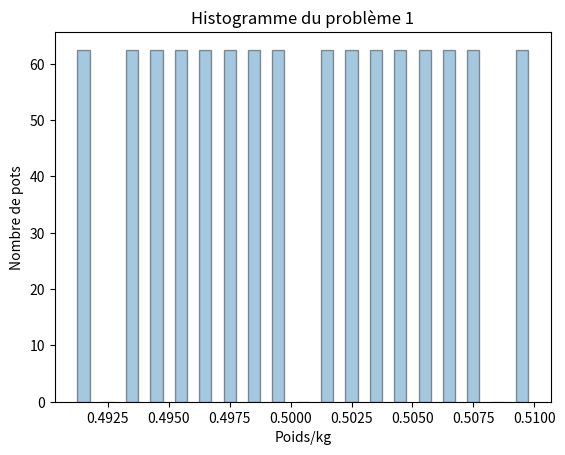

Write Python code to recreate this figure. (Note: this script raises an exception after producing the figure.)
# [redacted]

#-----------------------------------------------------------------------------
# TP 3 : Intervalles de confiance
#-----------------------------------------------------------------------------

import numpy as np
import matplotlib.pyplot as plt
import scipy.stats as scipy
import math

#Fonction calcul de la moyenne empirique
def moyenne(l):
    moy = sum(l)/len(l)
    return moy

#Fonction calcul de la variance empirique
def variance (l):
    moy = moyenne(l)
    taille = len(l)
    variance = 0
    for i in range(taille):
        variance = variance + pow(l[i]-moy,2)
    variance = variance/(taille)
    return variance

#Fonction calcul de l'intervalle de confiance avec variance inconnue
def intervalle_confiance (l, niveau):
    moy = moyenne(l)
    #fonction ppf (percent point fonction) pour la loi de student
    fractile = scipy.t.ppf(1 - niveau/2, df = len(l) - 1, loc=0, scale=1)
    t = math.sqrt(len(l))
    ecart_type = math.sqrt(variance(l))
    return [moy-(fractile*(ecart_type/t)),moy+(fractile*(ecart_type/t))]

#Fonction calcul de l'intervalle de confiance avec variance connue
def intervalle_confiance2 (l, niveau, var):
    moy = moyenne(l)
    #fonction ppf (percent point fonction) pour la loi normale
    fractile = scipy.norm.ppf(1 - niveau/2, loc=0, scale=1)
    t = math.sqrt(len(l))
    ecart_type = math.sqrt(var)
    return [moy-(fractile*(ecart_type/t)),moy+(fractile*(ecart_type/t))]


#-----------------------------------------------------------------------------
# Programme principal
#-----------------------------------------------------------------------------

#-----------------------------------------------------------------------------
# Problème 1
#-----------------------------------------------------------------------------

print("Problème 1 :")
print("Pot de confiture (kg) : ")

#données
p_confiture = [0.499, 0.509, 0.501, 0.494, 0.498, 0.497, 0.504, 0.506, 0.502, 0.496, 0.495, 0.493, 0.507, 0.505, 0.503, 0.491]

print("Moyenne empirique : " ,moyenne(p_confiture))

#Histogramme des fréquences
plt.hist(p_confiture, bins = np.arange(np.min(p_confiture), np.max(p_confiture)+0.001, 0.001), rwidth = 0.5, edgecolor = 'black', density = True, alpha = 0.4)
plt.xlabel('Poids/kg')
plt.ylabel('Nombre de pots')
plt.title('Histogramme du problème 1')
plt.show()

print("Intervalle de confiance à 95% : ",intervalle_confiance(p_confiture,0.05))
print("Intervalle de confiance à 99% : ",intervalle_confiance(p_confiture,0.01))

#données
p_avocat = [85.06, 91.44, 87.93, 89.02, 87.28, 82.34, 86.23, 84.16, 88.56, 90.45, 84.91, 89.90, 85.52, 86.75, 88.54, 87.90]

print("Avocat (g) : ")
print("Intervalle de confiance à 95% : ",intervalle_confiance(p_avocat,0.05))


#-----------------------------------------------------------------------------
# Problème 2
#-----------------------------------------------------------------------------

print("\nProblème 2 :")
#Remplissage de la population en fonction de la satisfaction (1 = satisfait, 0 = insatisfait)
satisfaction = []
for i in range(500) :
    if (i <= 95):
        satisfaction.append(1)
    else : 
        satisfaction.append(0)
print("Intervalle de confiance à 99% : ",intervalle_confiance(satisfaction,0.01))


#-----------------------------------------------------------------------------
# Problème 3
#-----------------------------------------------------------------------------

print("\nProblème 3 :")
print("Taille de l'echantillon ?")
#Saisi par l'utilisateur (conversion forcée en int)
n = int(input())
echantillon = scipy.bernoulli.rvs(0.5, size = n)
#Pour une loi de Bernoulli var(X) = p*(1-p)
var = 0.5*0.5
print(f"Pour {n}, intervalle de confiance à 95% : ", intervalle_confiance2(echantillon, 0.05 ,var))
